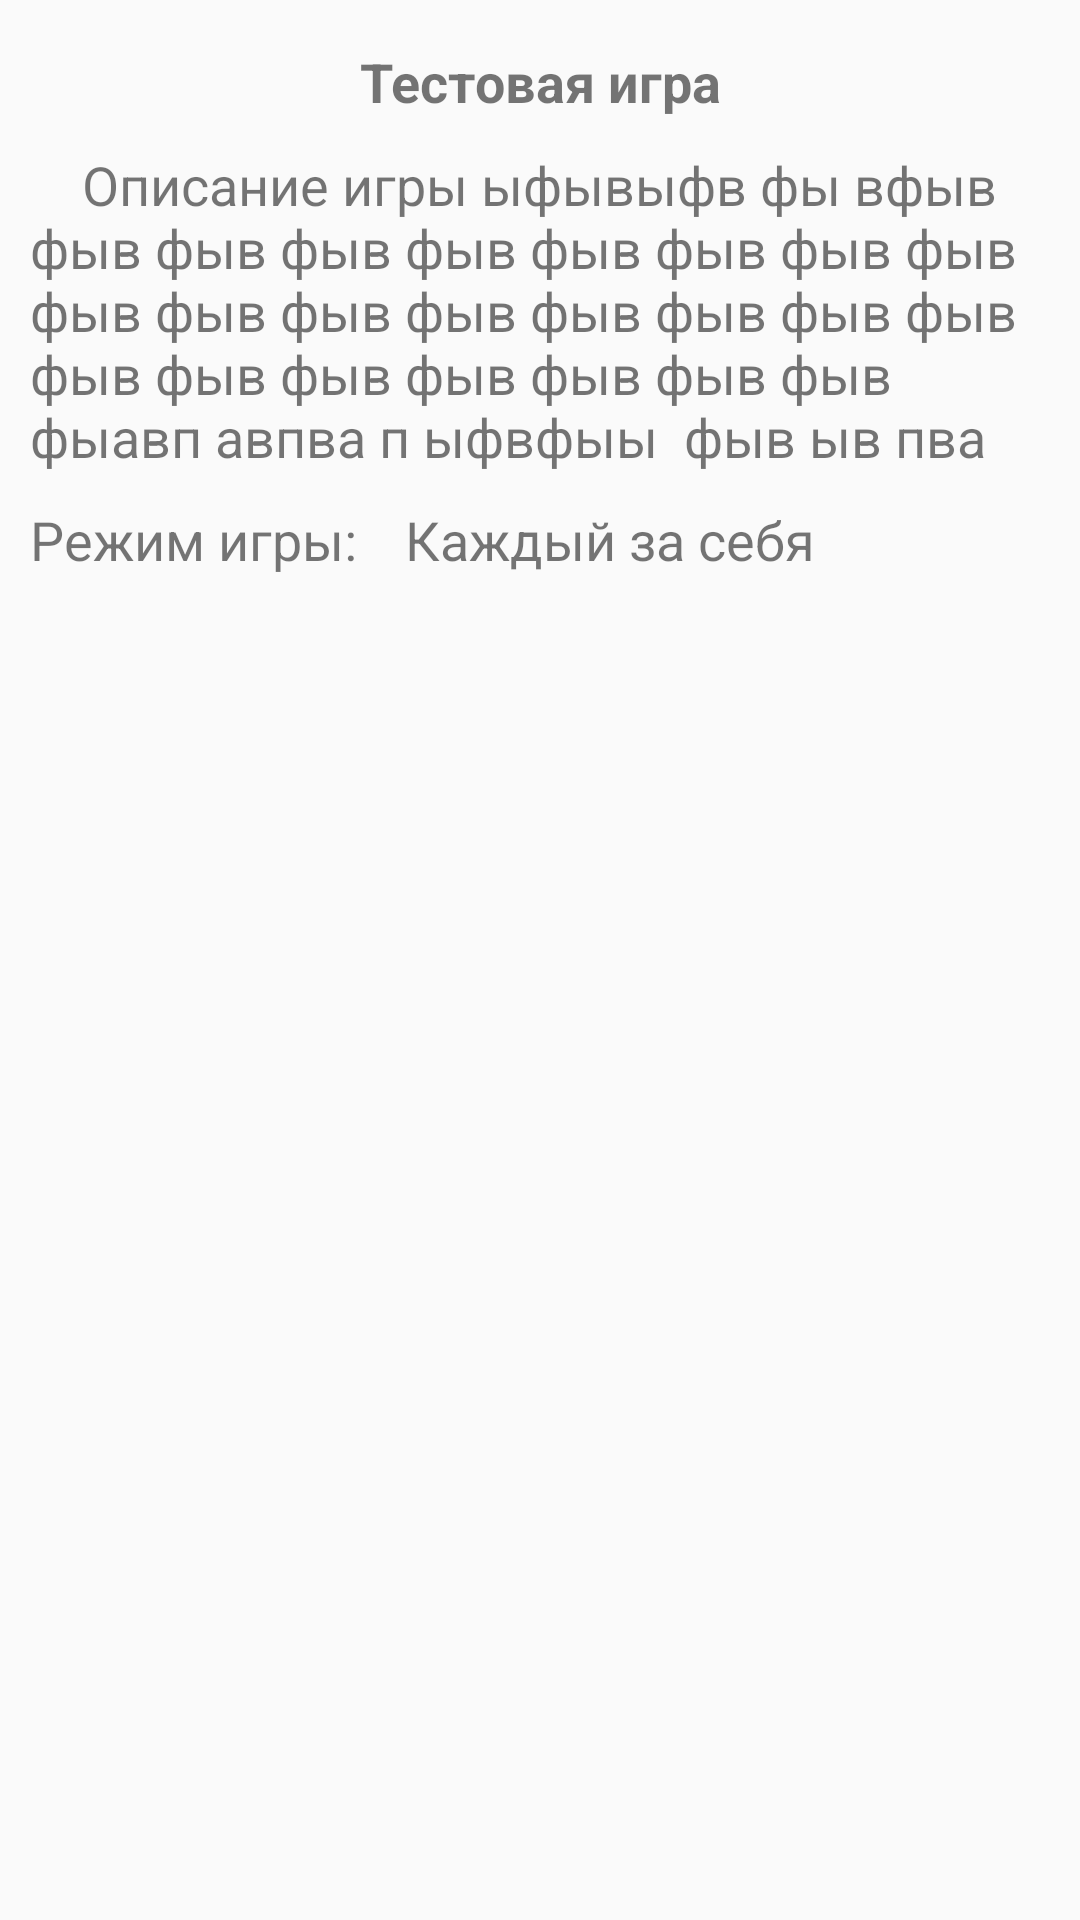

Here is an Android app screen rendered from its layout file. Give the layout XML and the strings, colors and styles it references.
<!-- AndroidManifest.xml: application theme AppTheme -->
<!-- res/layout/alert_gameinfo.xml -->
<?xml version="1.0" encoding="utf-8"?>
<LinearLayout xmlns:android="http://schemas.android.com/apk/res/android"
    android:layout_width="match_parent"
    android:layout_height="wrap_content"
    android:orientation="vertical"
    android:padding="10dp">

    <TextView
        android:id="@+id/tvAlertName"
        android:layout_width="match_parent"
        android:layout_height="wrap_content"
        android:layout_marginTop="5dp"
        android:gravity="center"
        android:text="Тестовая игра"
        android:textSize="18sp"
        android:textStyle="bold" />

    <TextView
        android:id="@+id/tvAlertDescription"
        android:layout_width="match_parent"
        android:layout_height="wrap_content"
        android:layout_marginTop="10dp"
        android:text="    Описание игры ыфывыфв фы вфыв фыв фыв фыв фыв фыв фыв фыв фыв фыв фыв фыв фыв фыв фыв фыв фыв фыв фыв фыв фыв фыв фыв фыв фыавп авпва п ыфвфыы  фыв ыв пва"
        android:textSize="18sp" />

    <LinearLayout
        android:layout_width="match_parent"
        android:layout_height="match_parent"
        android:layout_marginTop="10dp"
        android:orientation="horizontal">

        <TextView
            android:id="@+id/textView9"
            android:layout_width="250dp"
            android:layout_height="wrap_content"
            android:layout_weight="1"
            android:text="Режим игры:"
            android:textSize="18sp" />

        <TextView
            android:id="@+id/tvAlertGamemode"
            android:layout_width="match_parent"
            android:layout_height="wrap_content"
            android:layout_weight="1"
            android:text="Каждый за себя"
            android:textSize="18sp" />
    </LinearLayout>

    <LinearLayout
        android:layout_width="match_parent"
        android:layout_height="match_parent"
        android:layout_marginTop="10dp"
        android:orientation="horizontal">

        <TextView
            android:id="@+id/textView12"
            android:layout_width="250dp"
            android:layout_height="wrap_content"
            android:layout_weight="1"
            android:text="Автор:"
            android:textSize="18sp" />

        <TextView
            android:id="@+id/tvAlertAuthor"
            android:layout_width="match_parent"
            android:layout_height="wrap_content"
            android:layout_weight="1"
            android:text="TextView"
            android:textSize="18sp" />
    </LinearLayout>

    <TextView
        android:id="@+id/tvAlertSubscribed"
        android:layout_width="match_parent"
        android:layout_height="wrap_content"
        android:layout_marginTop="10dp"
        android:gravity="center"
        android:text="Вы подписаны на эту игру"
        android:textSize="18sp"
        android:textStyle="bold" />

</LinearLayout>
<!-- resources referenced by this layout -->
<resources>
  <style name="AppTheme" parent="Theme.AppCompat.Light.NoActionBar">
  
          <item name="colorPrimary">@color/primaryColor</item>
          <item name="colorPrimaryDark">@color/primaryDarkColor</item>
          <item name="colorAccent">@color/secondaryColor</item>
          <item name="android:textColorPrimary">@color/primaryTextColor</item>
          <item name="android:textColorSecondary">@color/secondaryTextColor</item>
  
          <item name="alertDialogTheme">@style/AppTheme.MyAlertDialog</item>
          <item name="android:spinnerDropDownItemStyle">@style/mySpinnerItemStyle</item>
          <item name="editTextStyle">@style/MyEditTextStyle</item>
  
      </style>
  <color name="primaryColor">#424242</color>
  <color name="primaryDarkColor">#1b1b1b</color>
  <color name="secondaryColor">#43a047</color>
  <color name="primaryTextColor">#ffffff</color>
  <color name="secondaryTextColor">#000000</color>
  <style name="AppTheme.MyAlertDialog" parent="@style/Theme.AppCompat.Light.Dialog.Alert">
          <item name="android:textColorPrimary">@color/secondaryTextColor</item>
          <item name="colorAccent">@color/secondaryColor</item>
      </style>
  <style name="mySpinnerItemStyle" parent="@android:style/Widget.Holo.DropDownItem.Spinner">
          <item name="android:textSize">16sp</item>
      </style>
  <style name="MyEditTextStyle" parent="@android:style/Widget.EditText">
          <item name="android:textColor">@color/secondaryTextColor</item>
      </style>
</resources>
